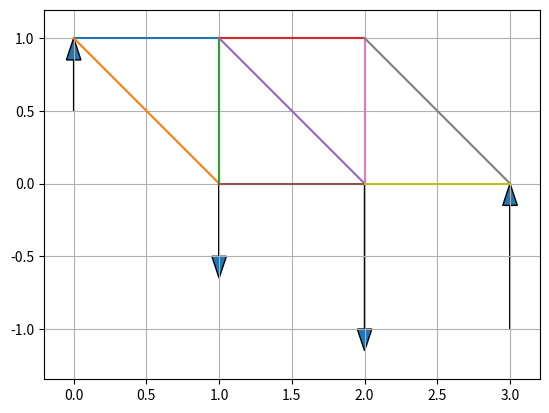

Here is the Python script that generated this plot:
import matplotlib.pyplot as plt
import numpy as np



def draw_line(i, j, p, ax=None):
    if ax is None:
        ax = plt.gca()
    return ax.plot(
        [p[i, 0], p[j, 0],],
        [p[i, 1], p[j, 1],],
    )



points = np.array(
    [
        [0, 1], # A 0
        [1, 1], # B 1
        [1, 0], # C 2
        [2, 1], # D 3
        [2, 0], # E 4
        [3, 0], # G 5
    ]
)



ax=plt.gca()

# A-B
draw_line(0, 1, points, ax)
# A-C
draw_line(0, 2, points, ax)

# B-C
draw_line(1, 2, points, ax)
# B-D
draw_line(1, 3, points, ax)
# B-E
draw_line(1, 4, points, ax)

# C-E
draw_line(2, 4, points, ax)

# D-E
draw_line(3, 4, points, ax)
# D-G
draw_line(3, 5, points, ax)

# E-G
draw_line(4, 5, points, ax)

# -F @ C
plt.arrow(*points[2], 0, -0.5, head_width=0.1)

# -2F @ E
plt.arrow(*points[4], 0, -1.0, head_width=0.1)


# R @ A
plt.arrow(0, 0.5, 0, 0.5, head_width=0.1, length_includes_head=True)

# R @ G
plt.arrow(3.0, -1.0, 0, 1.0, head_width=0.1, length_includes_head=True)


plt.axis('equal')
plt.grid(True)



